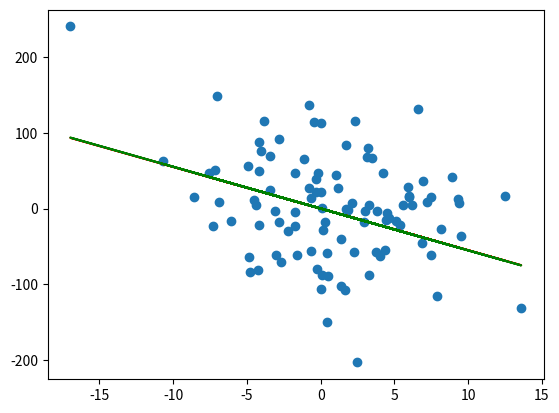

Python code for this plot:
# -*- coding: utf-8 -*-
"""
Created on Sun Jun 25 01:44:31 2023

@author: Shree
"""

import numpy as np
from matplotlib import pyplot as plt
from scipy.optimize import fsolve

np.random.seed(22)

def generate_data(n_dims, n_points, std):
    global coefs
    # equation will be of the form a1x1 + a2x2 + a3x3 ... = 0 forming a hyperplane
    features = np.random.normal(0, std, (n_points, n_dims))
    coefs = np.random.normal(0, std, (1, n_dims))
    print(coefs.flatten())
    # class will be decided based upon the distance and direction from the hyperplane 
    ys = (coefs @ features.T).flatten() + np.random.normal(0, 1, n_points)
        
    return features, ys

n_dims = 10
n_points = 100
std = 5
features, ys = generate_data(n_dims, n_points, std)

plt.scatter(features[:, 0], ys)

# use scipy to solve system of equations
def equation_gen(coefficients):    
    #MLE estimate
    return [np.sum((ys-coefficients[None, :]@features.T)*features[:, j]) for j in range(n_dims)]

def solve(equations):
    solved_coefs = fsolve(equations, np.zeros(n_dims), )
    return solved_coefs.flatten()

solved_coefs = solve(equation_gen)
print(solved_coefs)
plt.plot(features[:, 0], solved_coefs[0]*features[:, 0], c='red')
plt.plot(features[:, 0], coefs[0, 0]*features[:, 0], c='green')